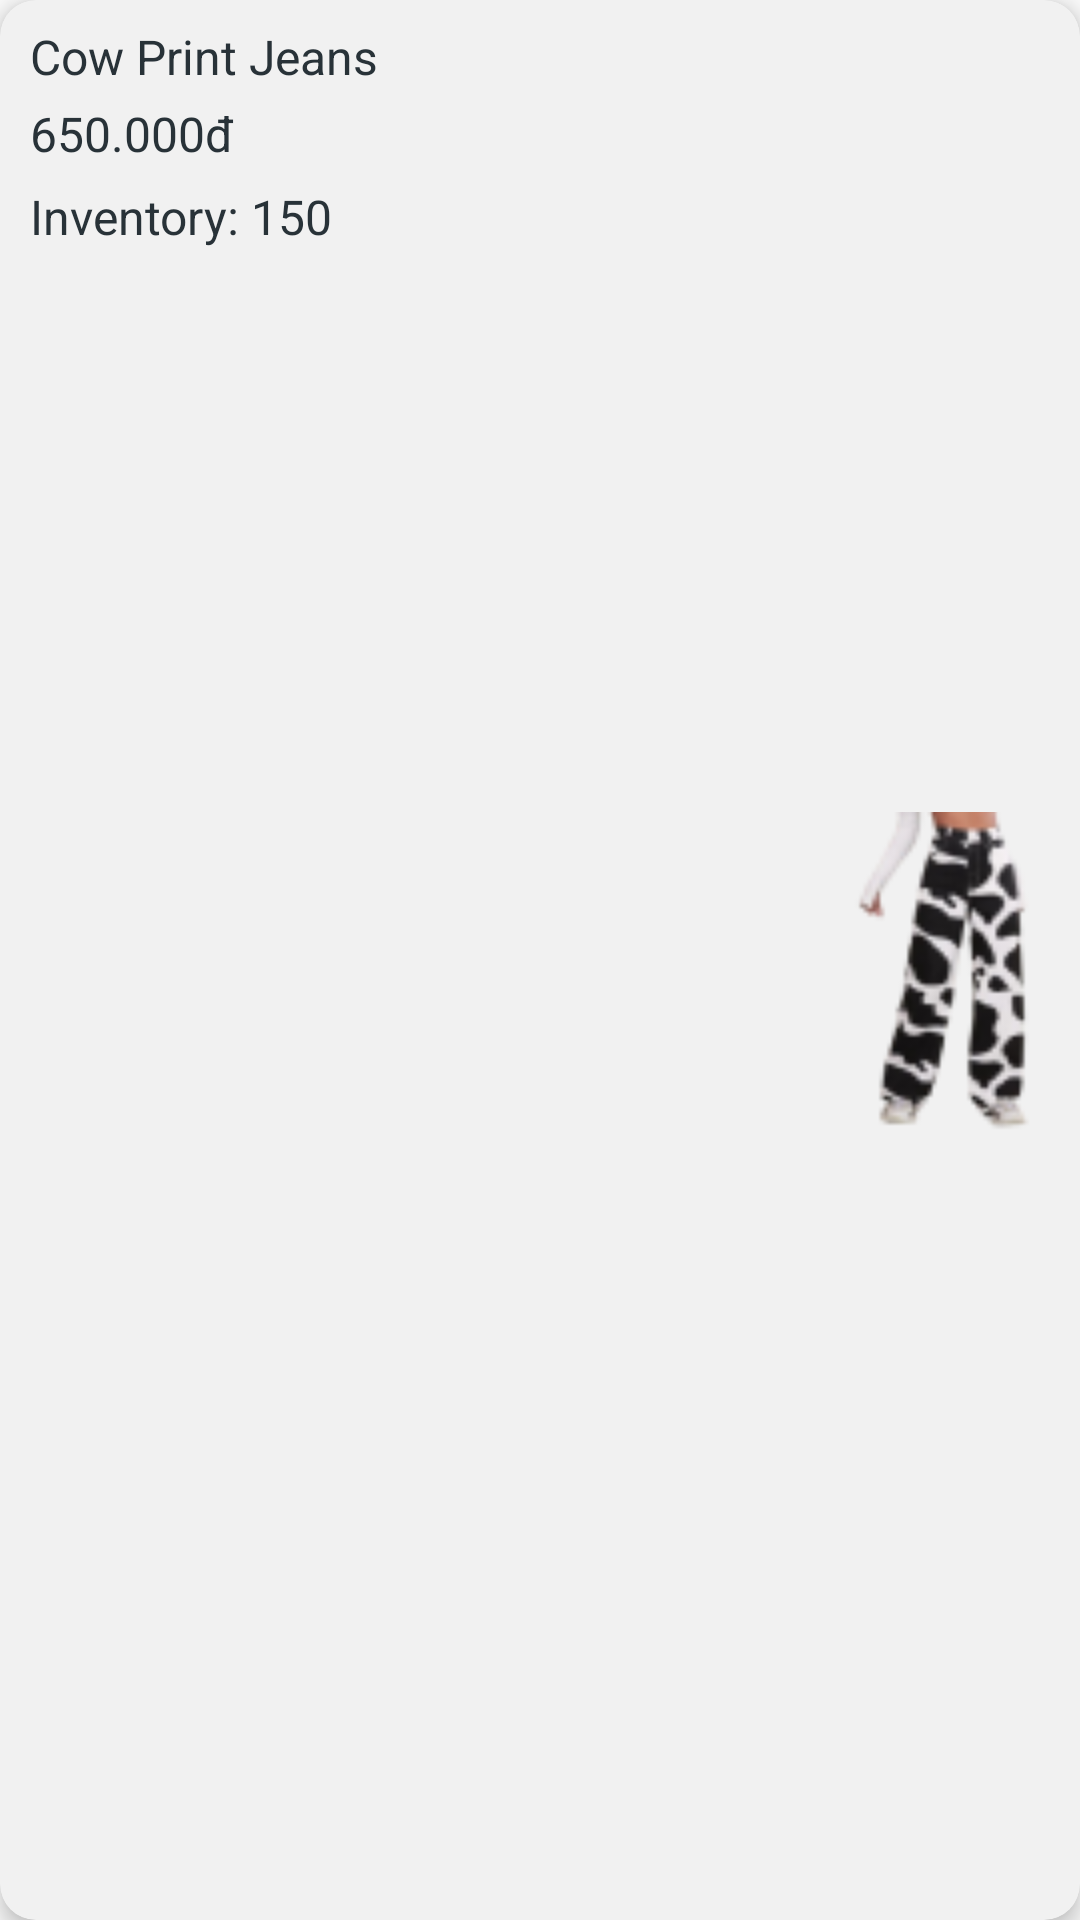

The Android layout XML behind this screen, and the referenced resources:
<!-- AndroidManifest.xml: application theme Theme.TKSHOP -->
<!-- res/layout/viewholder_product.xml -->
<?xml version="1.0" encoding="utf-8"?>
<androidx.cardview.widget.CardView xmlns:android="http://schemas.android.com/apk/res/android"
    xmlns:app="http://schemas.android.com/apk/res-auto"
    android:layout_width="220dp"
    android:layout_height="wrap_content"
    android:layout_margin="10dp"
    app:cardElevation="4dp"
    app:cardCornerRadius="12dp">

    <androidx.constraintlayout.widget.ConstraintLayout
        android:id="@+id/foregroound_layout"
        android:layout_width="match_parent"
        android:layout_height="match_parent"
        android:background="#f1f1f1"
        android:elevation="10dp"
        app:layout_constraintBottom_toBottomOf="parent"
        app:layout_constraintEnd_toEndOf="parent"
        app:layout_constraintStart_toStartOf="parent"
        app:layout_constraintTop_toTopOf="parent">

        <TextView
            android:id="@+id/name_customer"
            android:layout_width="wrap_content"
            android:layout_height="wrap_content"
            android:layout_marginStart="10dp"
            android:layout_marginTop="8dp"
            android:text="Cow Print Jeans"
            android:textColor="#283238"
            android:textSize="16sp"
            app:layout_constraintStart_toStartOf="parent"
            app:layout_constraintTop_toTopOf="parent" />

        <TextView
            android:id="@+id/address_Customer"
            android:layout_width="wrap_content"
            android:layout_height="wrap_content"
            android:layout_marginTop="4dp"
            android:text="650.000đ"
            android:textColor="#283238"
            android:textSize="16sp"
            app:layout_constraintStart_toStartOf="@+id/name_customer"
            app:layout_constraintTop_toBottomOf="@+id/name_customer" />

        <TextView
            android:id="@+id/phone_customer"
            android:layout_width="wrap_content"
            android:layout_height="wrap_content"
            android:layout_marginTop="6dp"
            android:text="Inventory: 150"
            android:textColor="#283238"
            android:textSize="16sp"
            app:layout_constraintStart_toStartOf="@+id/address_Customer"
            app:layout_constraintTop_toBottomOf="@+id/address_Customer" />

        <ImageView
            android:id="@+id/image_customer"
            android:layout_width="80dp"
            android:layout_height="120dp"
            app:layout_constraintBottom_toBottomOf="parent"
            app:layout_constraintEnd_toEndOf="parent"
            app:layout_constraintTop_toTopOf="@+id/name_customer"
            app:srcCompat="@drawable/prod_jean_trans" />

        <ImageView
            android:id="@+id/edit_customer"
            android:layout_width="30dp"
            android:layout_height="30dp"
            android:layout_marginTop="8dp"
            android:layout_marginBottom="8dp"
            app:layout_constraintBottom_toBottomOf="parent"
            app:layout_constraintStart_toStartOf="@+id/phone_customer"
            app:layout_constraintTop_toBottomOf="@+id/phone_customer"
            app:srcCompat="@drawable/ic_baseline_edit_24" />

        <ImageView
            android:id="@+id/delete_customer"
            android:layout_width="30dp"
            android:layout_height="30dp"
            android:layout_marginStart="16dp"
            app:layout_constraintStart_toEndOf="@+id/edit_customer"
            app:layout_constraintTop_toTopOf="@+id/edit_customer"
            app:srcCompat="@drawable/ic_baseline_delete_24" />
    </androidx.constraintlayout.widget.ConstraintLayout>
</androidx.cardview.widget.CardView>
<!-- resources referenced by this layout -->
<resources>
  <!-- drawable prod_jean_trans: png bitmap (drawable, 7458 bytes) -->
  <style name="Theme.TKSHOP" parent="Theme.AppCompat.DayNight.NoActionBar">
          
          <item name="colorPrimary">@color/purple_500</item>
          <item name="colorPrimaryVariant">@color/purple_700</item>
          <item name="colorOnPrimary">@color/white</item>
          
          <item name="colorSecondary">@color/teal_200</item>
          <item name="colorSecondaryVariant">@color/teal_700</item>
          <item name="colorOnSecondary">@color/black</item>
          
          <item name="android:statusBarColor" tools:targetApi="l">?attr/colorPrimaryVariant</item>
          
          <item name="android:windowActionBar">false</item>
      </style>
  <!-- not gathered from this repository: default colours our renderer supplied (Android Studio template values) -->
  <color name="purple_500">#FF6200EE</color>
  <color name="purple_700">#FF3700B3</color>
  <color name="teal_200">#FF03DAC5</color>
  <color name="teal_700">#FF018786</color>
  <color name="black">#FF000000</color>
  <color name="white">#FFFFFFFF</color>
</resources>
